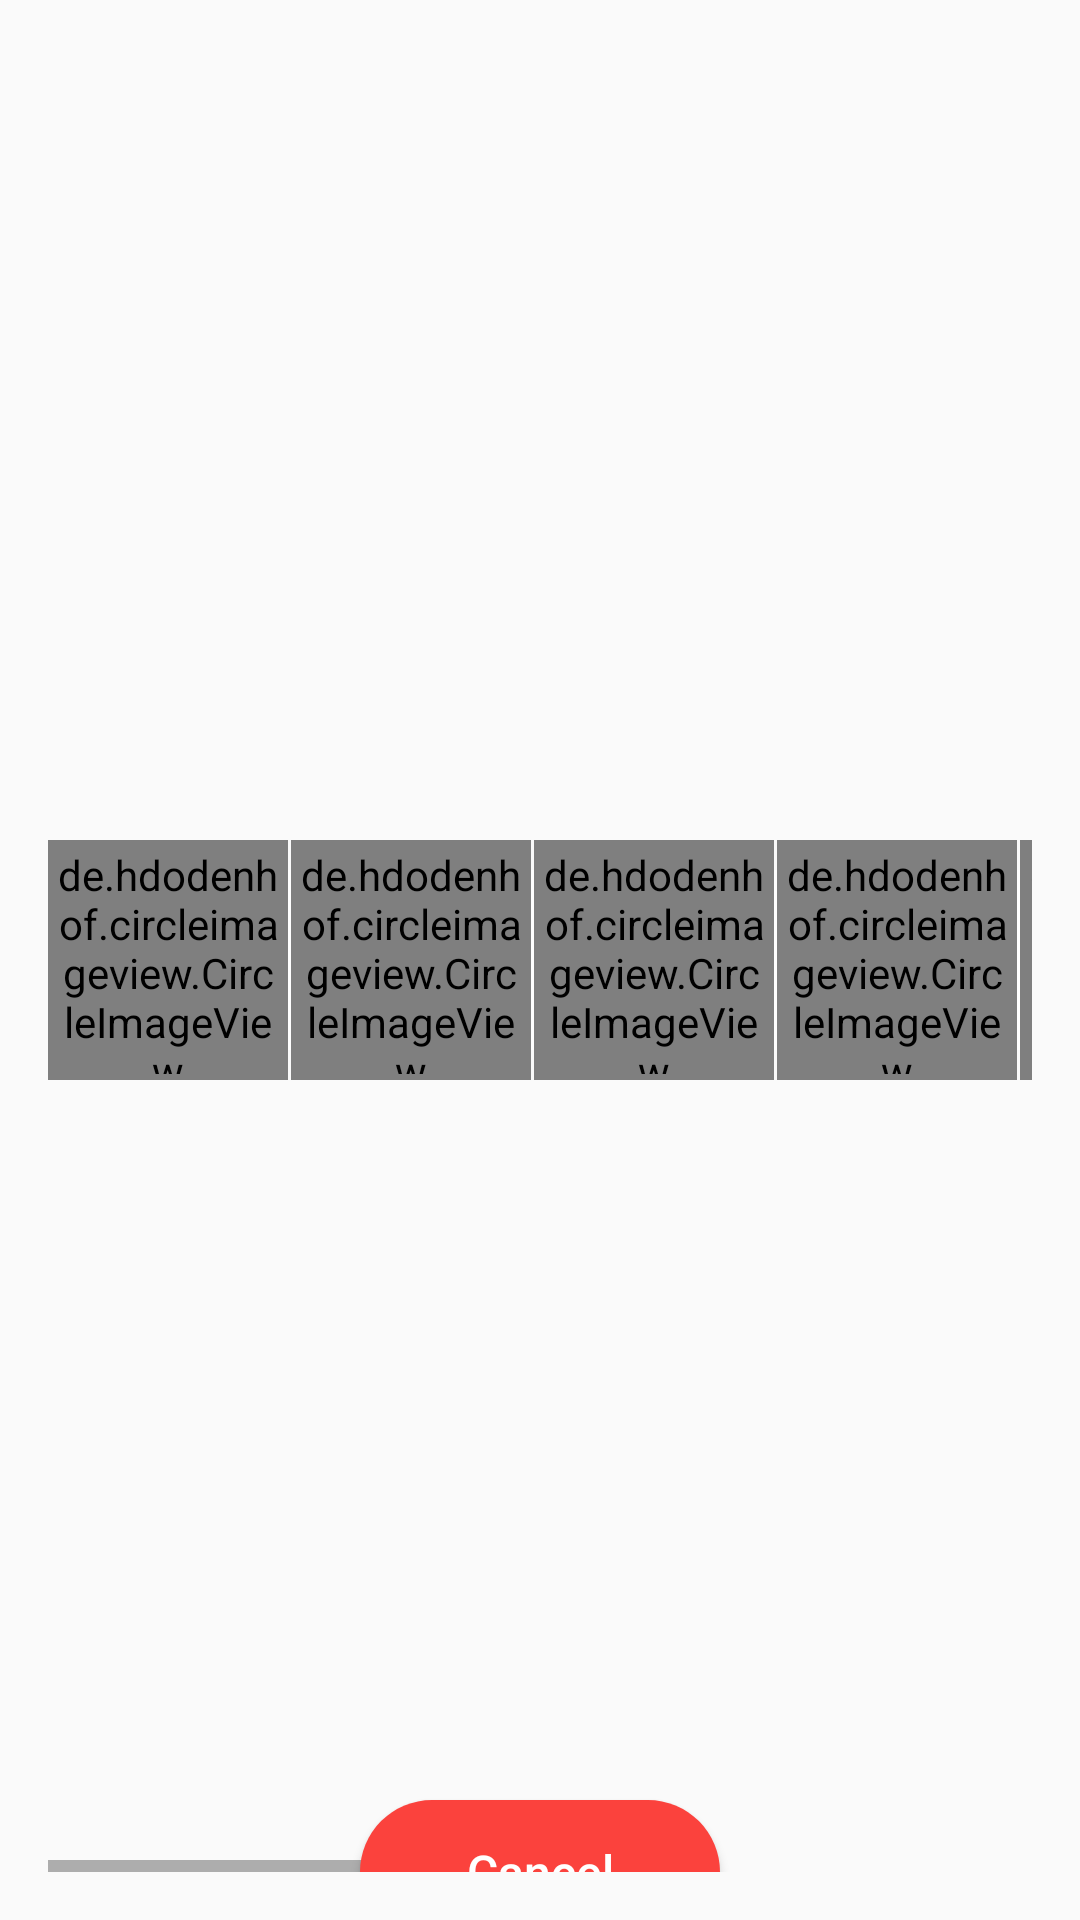

Produce the Android XML layout that renders to this screen, including the resource entries it uses.
<!-- AndroidManifest.xml: application theme NoAppTheme -->
<!-- res/layout/custom_dialog.xml -->
<?xml version="1.0" encoding="utf-8"?>
<android.support.constraint.ConstraintLayout
    xmlns:android="http://schemas.android.com/apk/res/android"
    xmlns:app="http://schemas.android.com/apk/res-auto"
    xmlns:tools="http://schemas.android.com/tools"
    android:layout_width="match_parent"
    android:padding="16dp"
    android:layout_height="wrap_content"
    android:background="@drawable/dialog_packgrond">


    <HorizontalScrollView
        android:id="@+id/horizontalScrollView"
        android:layout_width="wrap_content"
        android:layout_height="match_parent"
        app:layout_constraintEnd_toEndOf="parent"
        app:layout_constraintStart_toStartOf="parent"
        app:layout_constraintTop_toTopOf="parent">

        <LinearLayout
            android:layout_width="wrap_content"
            android:layout_height="match_parent"
            android:gravity="center"
            android:orientation="horizontal">

            <de.hdodenhof.circleimageview.CircleImageView
                android:id="@+id/m1"
                android:layout_width="80dp"
                android:layout_height="80dp"
                android:padding="2dp"
                android:src="@drawable/m1"
                app:civ_border_color="#FF000000"
                app:civ_border_width="2dp" />

            <View
                android:layout_width="1dp"
                android:layout_height="60dp"
                android:layout_gravity="center_vertical"
                android:background="@color/WhiteColor" />

            <de.hdodenhof.circleimageview.CircleImageView
                android:id="@+id/f1"
                android:layout_width="80dp"
                android:layout_height="80dp"
                android:padding="2dp"
                android:src="@drawable/f1"
                app:civ_border_color="#FF000000"
                app:civ_border_width="2dp" />

            <View
                android:layout_width="1dp"
                android:layout_height="60dp"
                android:layout_gravity="center_vertical"
                android:background="@color/WhiteColor" />

            <de.hdodenhof.circleimageview.CircleImageView
                android:id="@+id/m2"
                android:layout_width="80dp"
                android:layout_height="80dp"
                android:padding="2dp"
                android:src="@drawable/m2"
                app:civ_border_color="#FF000000"
                app:civ_border_width="2dp" />

            <View
                android:layout_width="1dp"
                android:layout_height="60dp"
                android:layout_gravity="center_vertical"
                android:background="@color/WhiteColor" />

            <de.hdodenhof.circleimageview.CircleImageView
                android:id="@+id/f2"
                android:layout_width="80dp"
                android:layout_height="80dp"
                android:padding="2dp"
                android:src="@drawable/f2"
                app:civ_border_color="#FF000000"
                app:civ_border_width="2dp" />

            <View
                android:layout_width="1dp"
                android:layout_height="60dp"
                android:layout_gravity="center_vertical"
                android:background="@color/WhiteColor" />

            <de.hdodenhof.circleimageview.CircleImageView
                android:id="@+id/m3"
                android:layout_width="80dp"
                android:layout_height="80dp"
                android:padding="2dp"
                android:src="@drawable/m3"
                app:civ_border_color="#FF000000"
                app:civ_border_width="2dp" />

            <View
                android:layout_width="1dp"
                android:layout_height="60dp"
                android:layout_gravity="center_vertical"
                android:background="@color/WhiteColor" />

            <de.hdodenhof.circleimageview.CircleImageView
                android:id="@+id/f3"
                android:layout_width="80dp"
                android:layout_height="80dp"
                android:padding="2dp"
                android:src="@drawable/f3"
                app:civ_border_color="#FF000000"
                app:civ_border_width="2dp" />

            <View
                android:layout_width="1dp"
                android:layout_height="60dp"
                android:layout_gravity="center_vertical"
                android:background="@color/WhiteColor" />

            <de.hdodenhof.circleimageview.CircleImageView
                android:id="@+id/m4"
                android:layout_width="80dp"
                android:layout_height="80dp"
                android:padding="2dp"
                android:src="@drawable/m4"
                app:civ_border_color="#FF000000"
                app:civ_border_width="2dp" />

            <View
                android:layout_width="1dp"
                android:layout_height="60dp"
                android:layout_gravity="center_vertical"
                android:background="@color/WhiteColor" />

            <de.hdodenhof.circleimageview.CircleImageView
                android:id="@+id/f4"
                android:layout_width="80dp"
                android:layout_height="80dp"
                android:padding="2dp"
                android:src="@drawable/f4"
                app:civ_border_color="#FF000000"
                app:civ_border_width="2dp" />

        </LinearLayout>

    </HorizontalScrollView>

    <Button
        android:id="@+id/cancel_button"
        android:layout_width="120dp"
        android:layout_height="wrap_content"
        android:layout_marginBottom="16dp"
        android:layout_marginTop="16dp"
        android:text="Cancel"
        android:textAllCaps="false"
        android:textColor="@color/WhiteColor"
        android:textSize="16sp"
        android:background="@drawable/ic_btn_sign_up_activity"
        android:padding="5dp"
        app:layout_constraintBottom_toBottomOf="parent"
        app:layout_constraintEnd_toEndOf="parent"
        app:layout_constraintStart_toStartOf="parent"
        app:layout_constraintTop_toBottomOf="@+id/horizontalScrollView" />

</android.support.constraint.ConstraintLayout>
<!-- resources referenced by this layout -->
<resources>
  <color name="WhiteColor">#FFFFFF</color>
  <!-- drawable f2: jpg bitmap (drawable, 3030 bytes) -->
  <!-- drawable f4: jpg bitmap (drawable, 3454 bytes) -->
  <!-- drawable ic_btn_sign_up_activity (drawable) -->
  <?xml version="1.0" encoding="utf-8"?>
  <shape
      xmlns:android="http://schemas.android.com/apk/res/android">
  
  
      <solid
          android:color="@color/redColor"/>
  
      <corners
          android:radius="320dp"/>
  
  
  </shape>
  <!-- drawable m4: jpg bitmap (drawable, 2538 bytes) -->
  <style name="NoAppTheme" parent="Theme.AppCompat.Light.NoActionBar">
          
          <item name="colorPrimary">@color/colorPrimary</item>
          <item name="colorPrimaryDark">@color/colorPrimaryDark</item>
          <item name="colorAccent">@color/colorAccent</item>
      </style>
  <color name="redColor">#fb423d</color>
  <color name="colorPrimary">#2E2F3A</color>
  <color name="colorPrimaryDark">#2E2F3A</color>
  <color name="colorAccent">#FF4081</color>
</resources>
